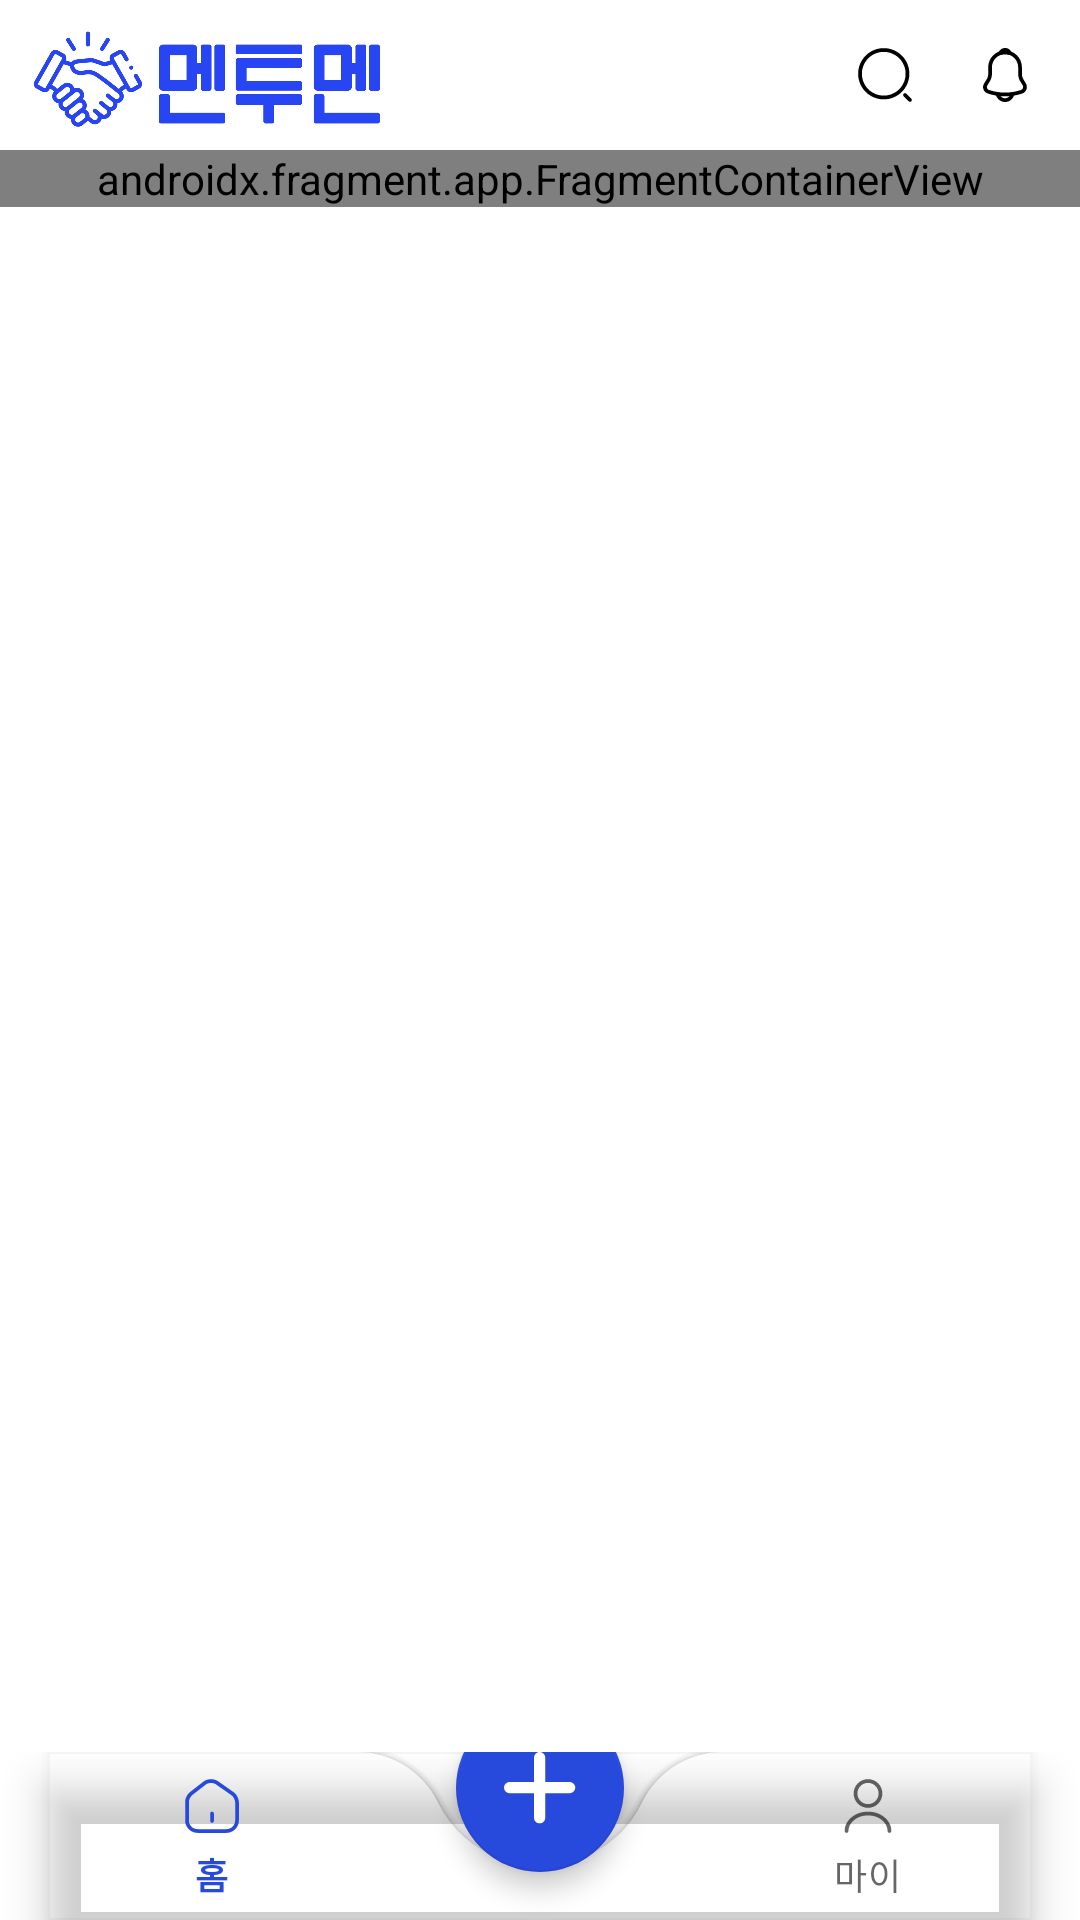

Android layout source for this screen:
<!-- AndroidManifest.xml: application theme Theme.MenToMenV2 -->
<!-- res/layout/activity_home.xml -->
<?xml version="1.0" encoding="utf-8"?>
<layout>

    <androidx.constraintlayout.widget.ConstraintLayout xmlns:android="http://schemas.android.com/apk/res/android"
        xmlns:app="http://schemas.android.com/apk/res-auto"
        xmlns:tools="http://schemas.android.com/tools"
        android:layout_width="match_parent"
        android:layout_height="match_parent"
        tools:context=".feature.main.HomeActivity">

        <androidx.constraintlayout.widget.ConstraintLayout
            android:id="@+id/cl_top_bar"
            android:layout_width="match_parent"
            android:layout_height="50dp"
            app:layout_constraintTop_toTopOf="parent">

            <ImageView
                android:id="@+id/logo"
                android:layout_width="140dp"
                android:layout_height="40dp"
                android:src="@drawable/ic_logo_with_mentomen"
                app:layout_constraintBottom_toBottomOf="parent"
                app:layout_constraintStart_toStartOf="parent"
                app:layout_constraintTop_toTopOf="parent" />

            <ImageView
                android:id="@+id/iv_notification"
                android:layout_width="wrap_content"
                android:layout_height="wrap_content"
                android:layout_marginEnd="15dp"
                android:src="@drawable/ic_notification"
                app:layout_constraintBottom_toBottomOf="@id/cl_top_bar"
                app:layout_constraintEnd_toEndOf="@id/cl_top_bar"
                app:layout_constraintTop_toTopOf="@id/cl_top_bar" />

            <ImageView
                android:id="@+id/iv_search"
                android:layout_width="wrap_content"
                android:layout_height="wrap_content"
                android:layout_marginEnd="20dp"
                android:src="@drawable/ic_search"
                app:layout_constraintBottom_toBottomOf="@id/cl_top_bar"
                app:layout_constraintEnd_toStartOf="@id/iv_notification"
                app:layout_constraintTop_toTopOf="@id/cl_top_bar" />
        </androidx.constraintlayout.widget.ConstraintLayout>

        <ScrollView
            android:id="@+id/sv_home"
            android:layout_width="match_parent"
            android:layout_height="0dp"
            app:layout_constraintTop_toBottomOf="@id/cl_top_bar"
            app:layout_constraintBottom_toTopOf="@id/cl_bottom_bar">
            <androidx.fragment.app.FragmentContainerView
                android:id="@+id/fragment_container"
                android:layout_width="match_parent"
                android:layout_height="wrap_content"
                app:defaultNavHost="true"
                app:navGraph="@navigation/nav_graph"
                android:name="kr.hs.dgsw.mentomenv2.feature.main.HomeFragment">
            </androidx.fragment.app.FragmentContainerView>
        </ScrollView>



        <androidx.coordinatorlayout.widget.CoordinatorLayout
            android:id="@+id/cl_bottom_bar"
            android:layout_width="match_parent"
            android:layout_height="wrap_content"
            app:layout_constraintBottom_toBottomOf="parent">

            <com.google.android.material.floatingactionbutton.FloatingActionButton
                android:id="@+id/btn_add"
                android:layout_width="wrap_content"
                android:layout_height="wrap_content"
                android:src="@drawable/ic_plus"
                app:tint="@color/white"
                app:elevation="5dp"
                android:clickable="true"
                app:layout_anchor="@id/bottomAppBar"
                android:contentDescription="@string/todo"
                />

            <com.google.android.material.bottomappbar.BottomAppBar
                android:id="@+id/bottomAppBar"
                android:layout_width="match_parent"
                android:layout_height="wrap_content"
                android:layout_gravity="bottom"
                app:elevation="4dp"
                app:fabCradleMargin="10dp"
                app:fabCradleRoundedCornerRadius="30dp">

                <com.google.android.material.bottomnavigation.BottomNavigationView
                    android:id="@+id/bottom_nav"
                    android:layout_width="match_parent"
                    android:layout_height="wrap_content"
                    app:itemIconSize="20dp"
                    app:itemBackground="@android:color/transparent"
                    android:layout_marginEnd="16dp"
                    android:background="@android:color/transparent"
                    android:layout_gravity="bottom"
                    app:menu="@menu/menu" />

            </com.google.android.material.bottomappbar.BottomAppBar>
        </androidx.coordinatorlayout.widget.CoordinatorLayout>
    </androidx.constraintlayout.widget.ConstraintLayout>
</layout>
<!-- resources referenced by this layout -->
<resources>
  <color name="white">#FFFFFFFF</color>
  <!-- drawable ic_plus (drawable) -->
  <vector xmlns:android="http://schemas.android.com/apk/res/android"
      android:width="20dp"
      android:height="20dp"
      android:viewportWidth="20"
      android:viewportHeight="20">
      <path
          android:pathData="M18.2292,11.458H1.5625C0.7083,11.458 0,10.7497 0,9.8955C0,9.0413 0.7083,8.333 1.5625,8.333H18.2292C19.0833,8.333 19.7917,9.0413 19.7917,9.8955C19.7917,10.7497 19.0833,11.458 18.2292,11.458Z"
          android:fillColor="#ffffff"/>
      <path
          android:pathData="M9.8965,19.7917C9.0423,19.7917 8.334,19.0833 8.334,18.2292V1.5625C8.334,0.7083 9.0423,0 9.8965,0C10.7507,0 11.459,0.7083 11.459,1.5625V18.2292C11.459,19.0833 10.7507,19.7917 9.8965,19.7917Z"
          android:fillColor="#ffffff"/>
  </vector>
  <!-- drawable ic_search (drawable) -->
  <vector xmlns:android="http://schemas.android.com/apk/res/android"
      android:width="20dp"
      android:height="20dp"
      android:viewportWidth="20"
      android:viewportHeight="20">
    <path
        android:pathData="M9.583,18.125C4.875,18.125 1.042,14.292 1.042,9.583C1.042,4.875 4.875,1.042 9.583,1.042C14.292,1.042 18.125,4.875 18.125,9.583C18.125,14.292 14.292,18.125 9.583,18.125ZM9.583,2.292C5.558,2.292 2.292,5.567 2.292,9.583C2.292,13.6 5.558,16.875 9.583,16.875C13.608,16.875 16.875,13.6 16.875,9.583C16.875,5.567 13.608,2.292 9.583,2.292Z"
        android:fillColor="#000000"/>
    <path
        android:pathData="M18.333,18.958C18.175,18.958 18.017,18.9 17.892,18.775L16.225,17.108C15.983,16.867 15.983,16.467 16.225,16.225C16.467,15.983 16.867,15.983 17.108,16.225L18.775,17.892C19.017,18.133 19.017,18.533 18.775,18.775C18.65,18.9 18.492,18.958 18.333,18.958Z"
        android:fillColor="#000000"/>
  </vector>
  <string name="todo">TODO</string>
  <style name="Theme.MenToMenV2" parent="Theme.MaterialComponents.Light.NoActionBar">
          
          <item name="colorPrimary">@color/blue</item>
          <item name="colorPrimaryVariant">@color/purple_700</item>
          <item name="colorOnPrimary">@color/white</item>
          
          <item name="colorSecondary">@color/blue</item>
          <item name="colorSecondaryVariant">@color/blue</item>
          <item name="colorOnSecondary">@color/black</item>
          
          <item name="android:statusBarColor" tools:targetApi="l">@color/white</item>
          
          <item name="windowNoTitle">true</item>
          <item name="android:windowFullscreen">true</item>
  
          <item name="colorAccent">@color/blue</item>
          <item name="colorControlNormal">@color/gray</item>
      </style>
  <color name="blue">#2749DC</color>
  <color name="purple_700">#FF3700B3</color>
  <color name="black">#FF000000</color>
  <color name="gray">#FF858585</color>
</resources>
